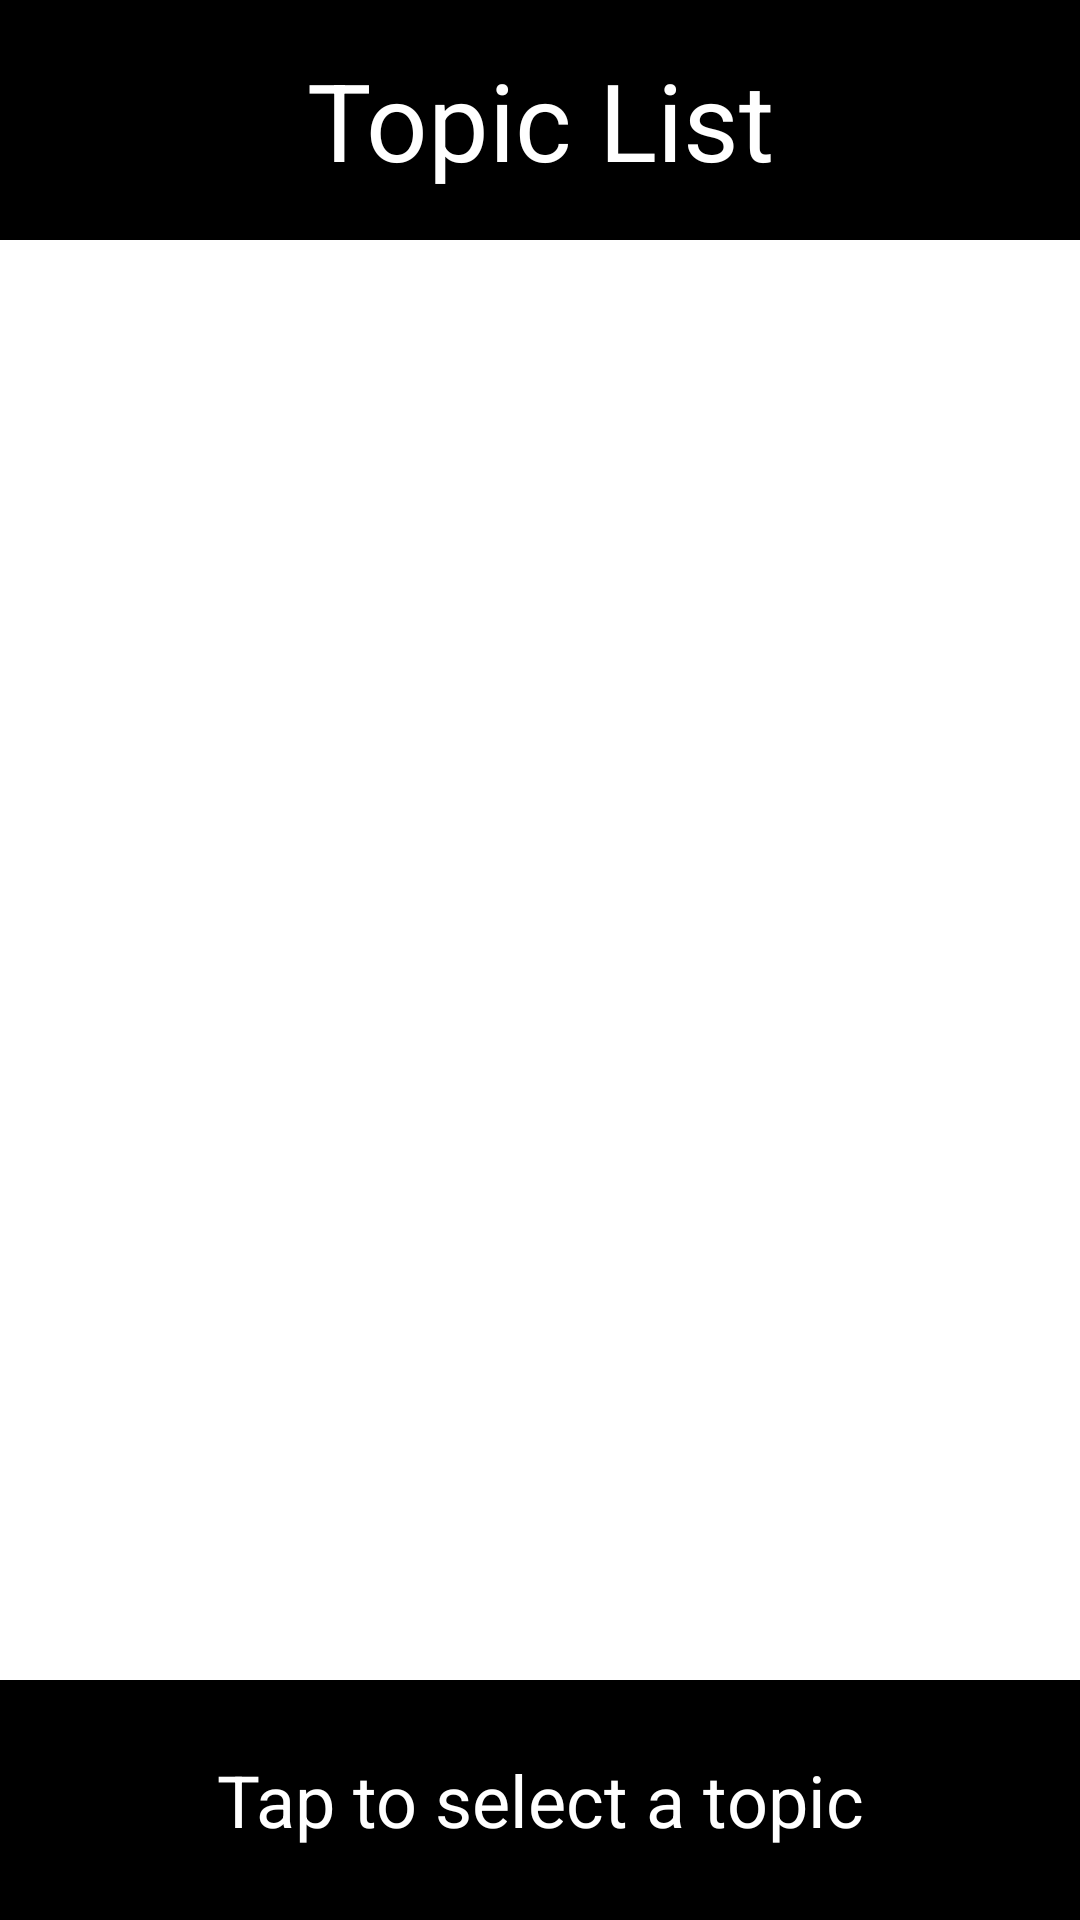

Produce the Android XML layout that renders to this screen, including the resource entries it uses.
<!-- AndroidManifest.xml: application theme Theme.MaterialComponents.Light.NoActionBar -->
<!-- res/layout/activity_home.xml -->
<?xml version="1.0" encoding="utf-8"?>
<androidx.constraintlayout.widget.ConstraintLayout xmlns:android="http://schemas.android.com/apk/res/android"
    xmlns:app="http://schemas.android.com/apk/res-auto"
    xmlns:tools="http://schemas.android.com/tools"
    android:layout_width="match_parent"
    android:layout_height="match_parent"
    tools:context=".Home.HomeActivity">

    <TextView
        android:layout_width="match_parent"
        android:layout_height="80dp"
        android:gravity="center"
        android:text="Topic List"
        android:background="@color/black"
        android:textColor="@color/white"
        android:textSize="36sp"
        android:id="@+id/top_topic_text"
        app:layout_constraintEnd_toEndOf="parent"
        app:layout_constraintStart_toStartOf="parent"
        app:layout_constraintTop_toTopOf="parent" />

    <androidx.recyclerview.widget.RecyclerView
        android:id="@+id/topic_recycler_view"
        android:layout_width="match_parent"
        android:layout_height="0dp"
        app:layout_constraintBottom_toTopOf="@id/bottom_topic_text"
        app:layout_constraintTop_toBottomOf="@id/top_topic_text"
        tools:listitem="@layout/item_main_topic_layout"/>

    <TextView
        android:layout_width="match_parent"
        android:layout_height="80dp"
        android:text="Tap to select a topic"
        android:background="@color/black"
        android:id="@+id/bottom_topic_text"
        app:layout_constraintBottom_toBottomOf="parent"
        app:layout_constraintStart_toStartOf="parent"
        app:layout_constraintEnd_toEndOf="parent"
        android:textColor="@color/white"
        android:textSize="24sp"
        android:gravity="center"/>
</androidx.constraintlayout.widget.ConstraintLayout>
<!-- res/layout/item_main_topic_layout.xml (included above) -->
<?xml version="1.0" encoding="utf-8"?>
<androidx.constraintlayout.widget.ConstraintLayout xmlns:android="http://schemas.android.com/apk/res/android"
    xmlns:app="http://schemas.android.com/apk/res-auto"
    android:layout_width="wrap_content"
    android:layout_height="wrap_content"
    android:layout_margin="3dp">

    <de.hdodenhof.circleimageview.CircleImageView
        android:id="@+id/item_image_view"
        app:civ_border_width="2dp"
        app:civ_border_color="@color/white"
        android:layout_width="120dp"
        android:layout_height="120dp"
        android:scaleType="fitCenter"
        android:src="@color/black"
        app:layout_constraintStart_toStartOf="parent"
        app:layout_constraintTop_toTopOf="parent" />

</androidx.constraintlayout.widget.ConstraintLayout>
<!-- resources referenced by this layout -->
<resources>
  <color name="black">#FF000000</color>
  <color name="white">#FFFFFFFF</color>
</resources>
